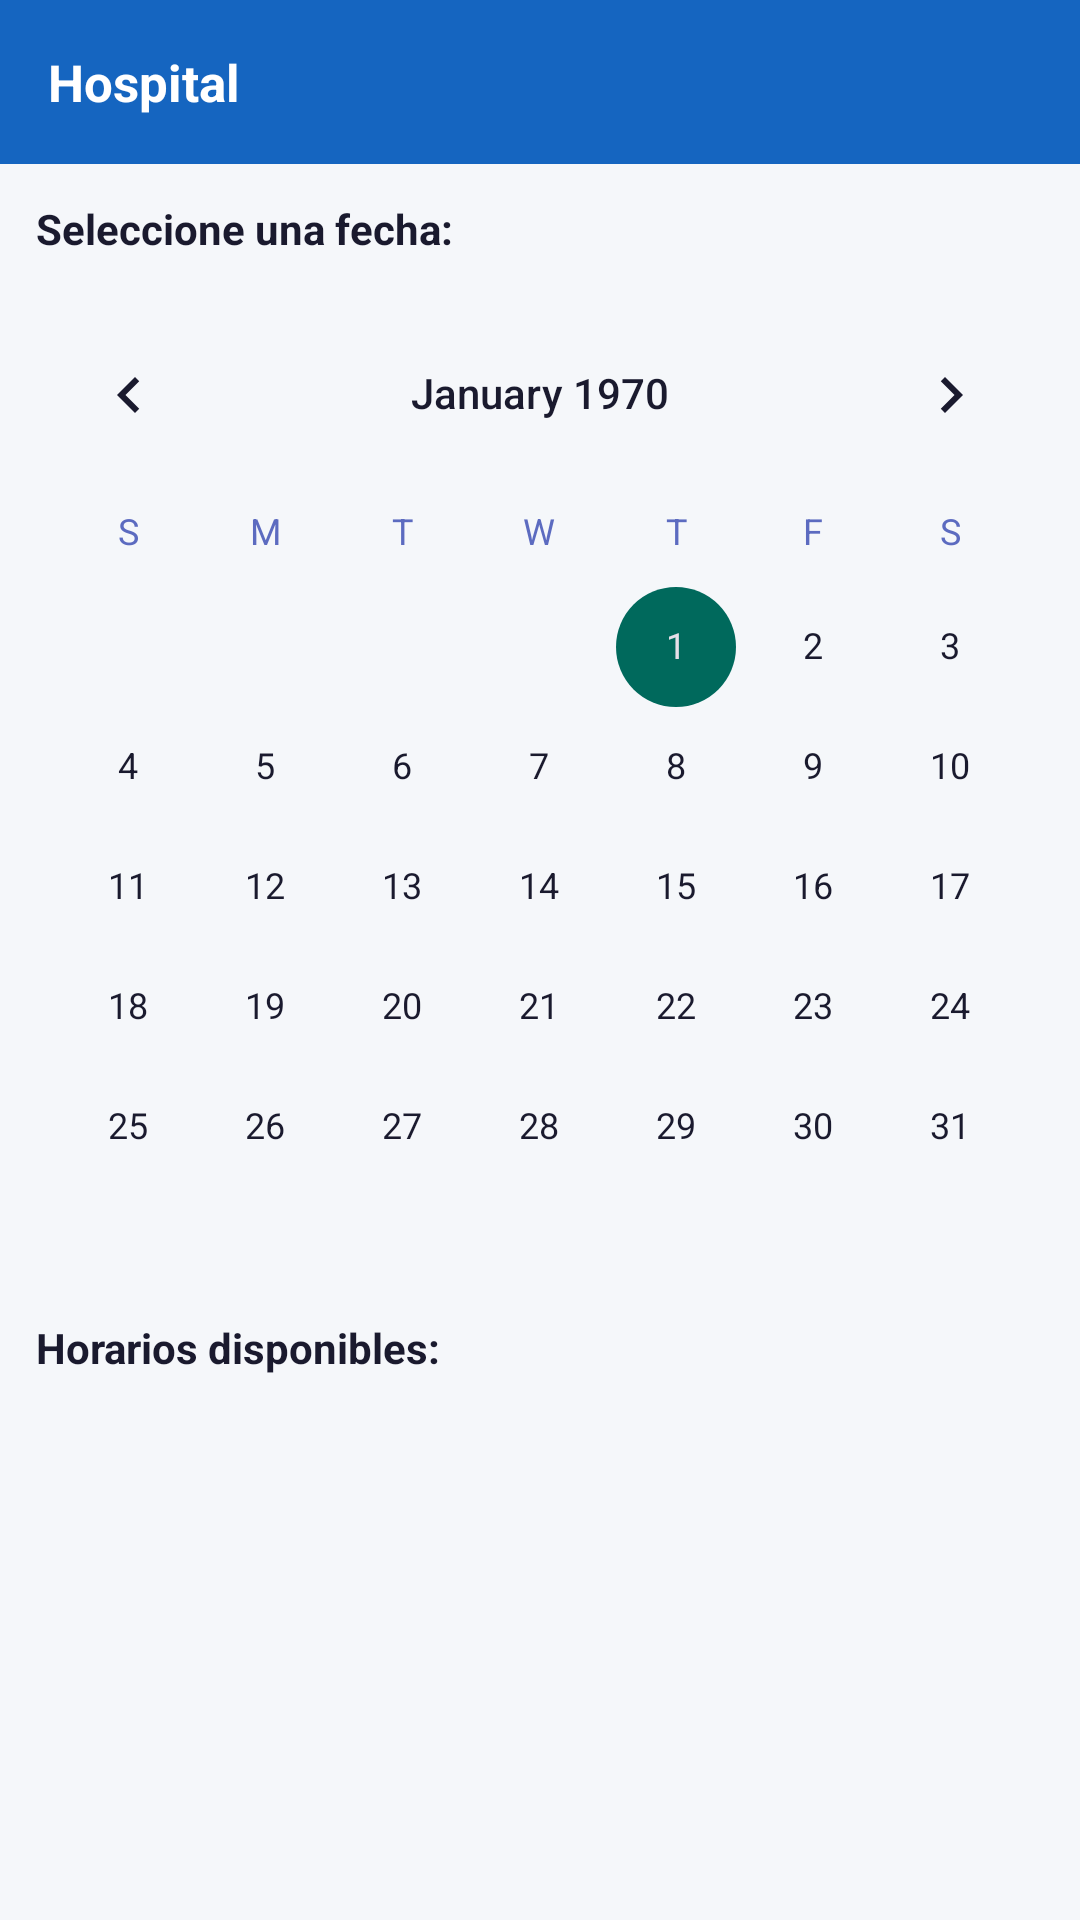

Reconstruct the res/layout file that produces this screen, plus the resources it refers to.
<!-- AndroidManifest.xml: application theme Theme.MedApp -->
<!-- res/layout/activity_appointment.xml -->
<?xml version="1.0" encoding="utf-8"?>
<LinearLayout xmlns:android="http://schemas.android.com/apk/res/android"
    android:layout_width="match_parent"
    android:layout_height="match_parent"
    android:orientation="vertical"
    android:background="@color/bg_primary"
    android:fitsSystemWindows="true">

    
    <LinearLayout
        android:layout_width="match_parent"
        android:layout_height="wrap_content"
        android:background="@color/primary"
        android:padding="16dp">
        <TextView
            android:id="@+id/tvHospitalName"
            android:layout_width="match_parent"
            android:layout_height="wrap_content"
            android:text="Hospital"
            android:textSize="17sp"
            android:textStyle="bold"
            android:textColor="#FFFFFF" />
    </LinearLayout>

    <TextView
        android:layout_width="match_parent"
        android:layout_height="wrap_content"
        android:text="Seleccione una fecha:"
        android:textStyle="bold"
        android:textSize="14sp"
        android:textColor="@color/text_primary"
        android:padding="12dp" />

    
    <CalendarView
        android:id="@+id/calendarView"
        android:layout_width="match_parent"
        android:layout_height="wrap_content"
        android:layout_marginBottom="4dp" />

    <TextView
        android:layout_width="match_parent"
        android:layout_height="wrap_content"
        android:text="Horarios disponibles:"
        android:textStyle="bold"
        android:textSize="14sp"
        android:textColor="@color/text_primary"
        android:paddingHorizontal="12dp"
        android:paddingBottom="4dp" />

    
    <TextView
        android:id="@+id/tvNoSlots"
        android:layout_width="match_parent"
        android:layout_height="wrap_content"
        android:text="No hay horarios disponibles para la fecha seleccionada."
        android:gravity="center"
        android:textColor="@color/text_secondary"
        android:padding="20dp"
        android:visibility="gone" />

    <androidx.recyclerview.widget.RecyclerView
        android:id="@+id/rvSlots"
        android:layout_width="match_parent"
        android:layout_height="0dp"
        android:layout_weight="1"
        android:padding="8dp"
        android:clipToPadding="false" />

</LinearLayout>
<!-- resources referenced by this layout -->
<resources>
  <color name="bg_primary">#F5F7FA</color>
  <color name="primary">#1565C0</color>
  <color name="text_primary">#1A1A2E</color>
  <color name="text_secondary">#5C6BC0</color>
  <style name="Theme.MedApp" parent="Base.Theme.MedApp" />
  <style name="Base.Theme.MedApp" parent="Theme.Material3.DayNight.NoActionBar">
          
          <item name="colorPrimary">@color/primary</item>
          <item name="colorPrimaryDark">@color/primary_dark</item>
          <item name="colorSecondary">@color/secondary</item>
          <item name="android:windowBackground">@color/bg_primary</item>
          <item name="android:textColorPrimary">@color/text_primary</item>
          <item name="android:textColorSecondary">@color/text_secondary</item>
  
          
          <item name="cardBackgroundColor">@color/bg_card</item>
      </style>
  <color name="primary_dark">#0D47A1</color>
  <color name="secondary">#00695C</color>
  <color name="bg_card">#FFFFFF</color>
</resources>
